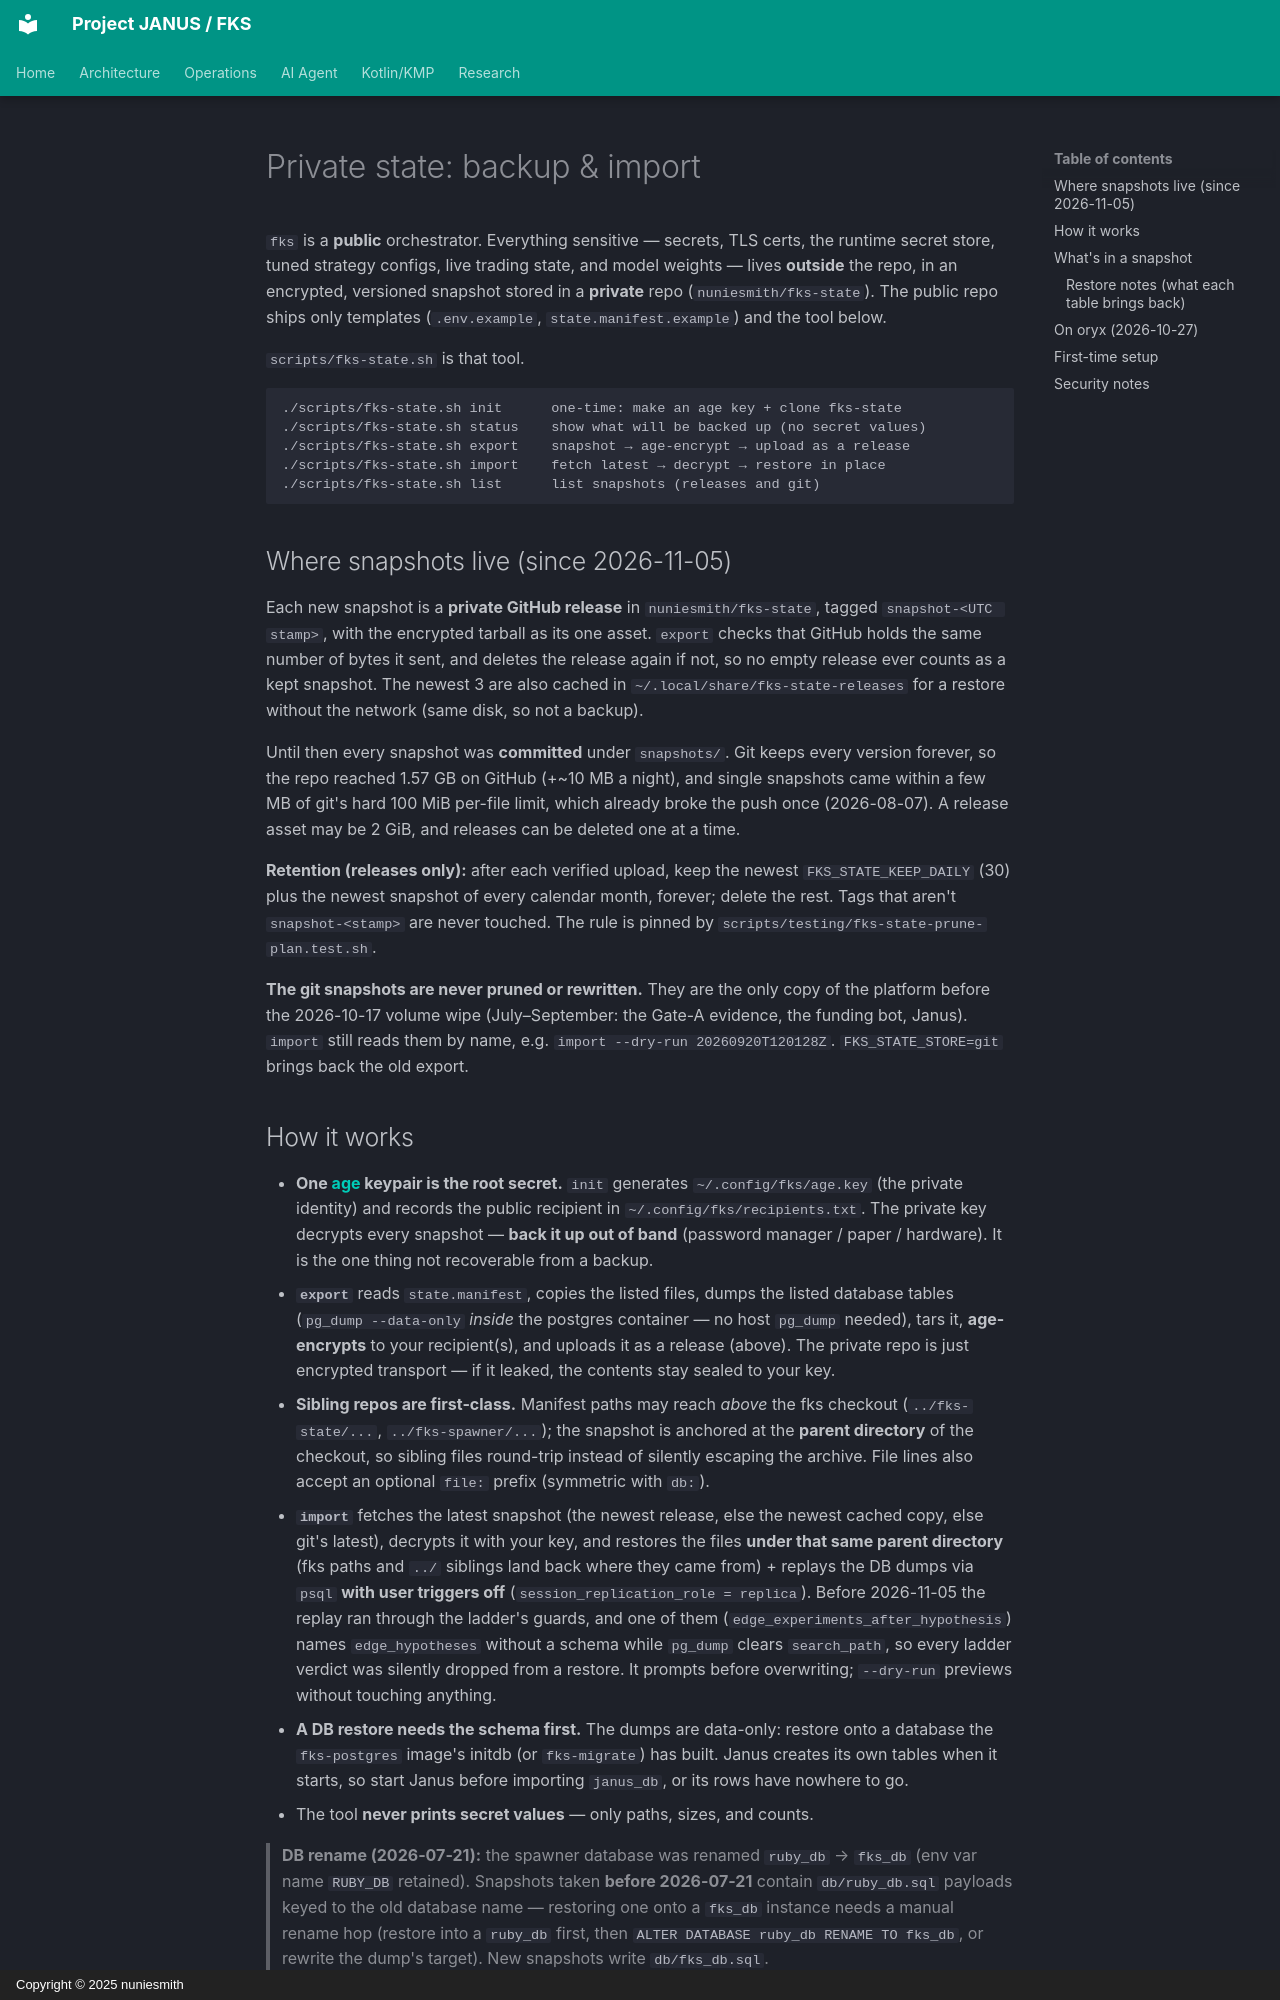

repository: nuniesmith/fks · page: STATE_BACKUP/index.html · generator: mkdocs · copyright: Copyright © 2025 nuniesmith

# Private state: backup & import

`fks` is a **public** orchestrator. Everything sensitive — secrets, TLS
certs, the runtime secret store, tuned strategy configs, live trading state, and
model weights — lives **outside** the repo, in an encrypted, versioned snapshot
stored in a **private** repo (`nuniesmith/fks-state`). The public repo ships only
templates (`.env.example`, `state.manifest.example`) and the tool below.

`scripts/fks-state.sh` is that tool.

```
./scripts/fks-state.sh init      one-time: make an age key + clone fks-state
./scripts/fks-state.sh status    show what will be backed up (no secret values)
./scripts/fks-state.sh export    snapshot → age-encrypt → upload as a release
./scripts/fks-state.sh import    fetch latest → decrypt → restore in place
./scripts/fks-state.sh list      list snapshots (releases and git)
```

## Where snapshots live (since 2026-11-05)

Each new snapshot is a **private GitHub release** in `nuniesmith/fks-state`,
tagged `snapshot-<UTC stamp>`, with the encrypted tarball as its one asset.
`export` checks that GitHub holds the same number of bytes it sent, and
deletes the release again if not, so no empty release ever counts as a kept
snapshot. The newest 3 are also cached in `~/.local/share/fks-state-releases`
for a restore without the network (same disk, so not a backup).

Until then every snapshot was **committed** under `snapshots/`. Git keeps
every version forever, so the repo reached 1.57 GB on GitHub (+~10 MB a
night), and single snapshots came within a few MB of git's hard 100 MiB
per-file limit, which already broke the push once (2026-08-07). A release
asset may be 2 GiB, and releases can be deleted one at a time.

**Retention (releases only):** after each verified upload, keep the newest
`FKS_STATE_KEEP_DAILY` (30) plus the newest snapshot of every calendar month,
forever; delete the rest. Tags that aren't `snapshot-<stamp>` are never
touched. The rule is pinned by `scripts/testing/fks-state-prune-plan.test.sh`.

**The git snapshots are never pruned or rewritten.** They are the only copy of
the platform before the 2026-10-17 volume wipe (July–September: the Gate-A
evidence, the funding bot, Janus). `import` still reads them by name, e.g.
`import --dry-run 20260920T120128Z`. `FKS_STATE_STORE=git` brings back the
old export.
